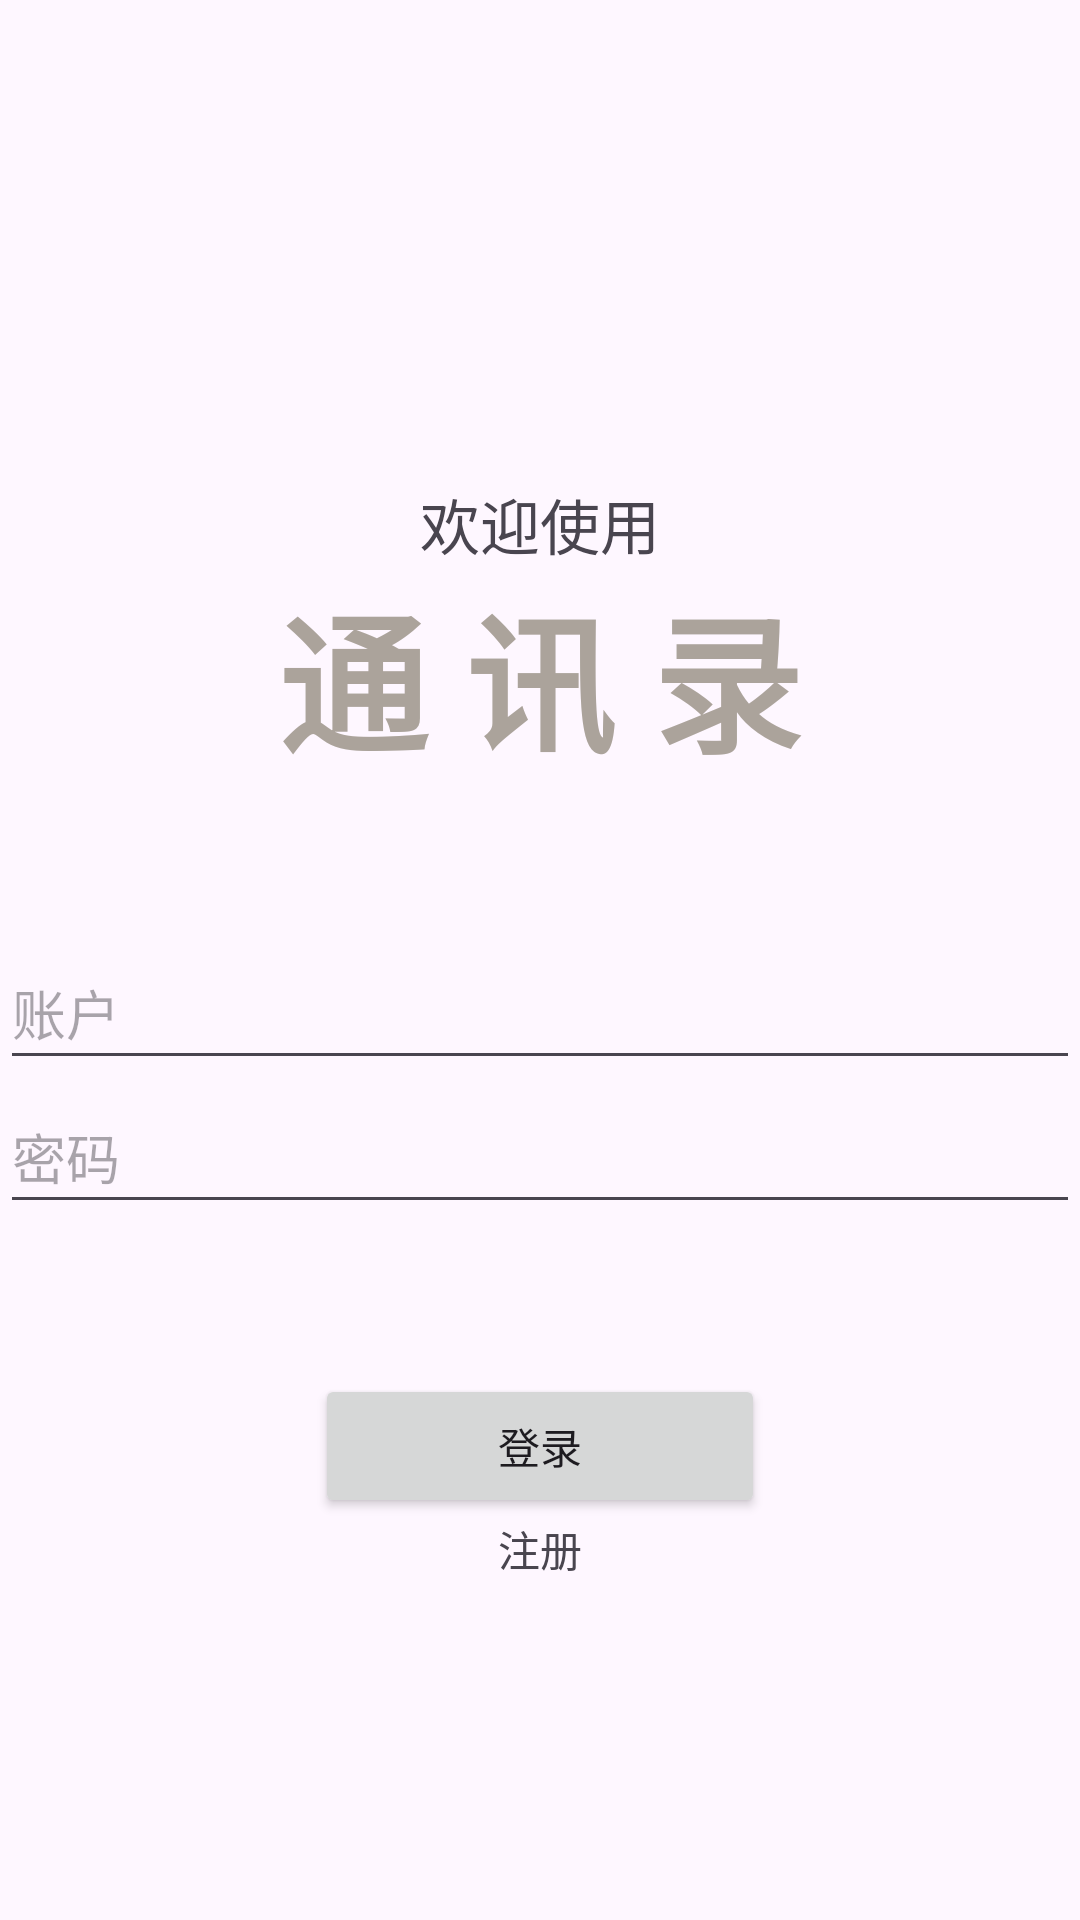

Android layout source for this screen:
<!-- AndroidManifest.xml: application theme Theme.Contacts -->
<!-- res/layout/activity_login.xml -->
<?xml version="1.0" encoding="utf-8"?>
<LinearLayout xmlns:android="http://schemas.android.com/apk/res/android"
    xmlns:tools="http://schemas.android.com/tools"
    android:layout_width="match_parent"
    android:layout_height="match_parent"
    android:layout_margin="10dp"
    android:orientation="vertical"
    tools:context=".Login">

    <ImageView
        android:layout_width="match_parent"
        android:layout_height="100dp"
        android:layout_marginTop="40dp"
        android:importantForAccessibility="no"
        android:src="@drawable/ic_contacts_ios" />

    <TextView
        android:layout_width="wrap_content"
        android:layout_height="wrap_content"
        android:layout_gravity="center"
        android:layout_marginTop="20dp"
        android:text="@string/welcomeToUse"
        android:textSize="20sp" />

    <TextView
        android:layout_width="wrap_content"
        android:layout_height="wrap_content"
        android:layout_gravity="center"
        android:text="@string/app_name_long"
        android:textColor="@color/gray"
        android:textSize="50sp"
        android:textStyle="bold" />

    <Space
        android:layout_width="match_parent"
        android:layout_height="50dp" />

    <EditText
        android:id="@+id/login_et_account"
        android:layout_width="match_parent"
        android:layout_height="wrap_content"
        android:autofillHints="emailAddress"
        android:hint="@string/account"
        android:inputType="textEmailAddress"
        android:minHeight="48dp" />

    <TextView
        android:id="@+id/login_tv_accountDescription"
        android:layout_width="wrap_content"
        android:layout_height="wrap_content"
        android:text="@string/accountDescription"
        android:visibility="gone" />

    <EditText
        android:id="@+id/login_et_passcode"
        android:layout_width="match_parent"
        android:layout_height="wrap_content"
        android:autofillHints="password"
        android:hint="@string/passcode"
        android:inputType="textPassword"
        android:minHeight="48dp" />

    <TextView
        android:id="@+id/login_tv_passcodeDescription"
        android:layout_width="wrap_content"
        android:layout_height="wrap_content"
        android:text="@string/passcodeDescription"
        android:visibility="gone" />

    <Space
        android:layout_width="match_parent"
        android:layout_height="50dp" />

    <Button
        android:id="@+id/login_btn_login"
        android:layout_width="150dp"
        android:layout_height="wrap_content"
        android:layout_gravity="center"
        android:text="@string/login" />

    <TextView
        android:id="@+id/login_tv_enroll"
        android:layout_width="wrap_content"
        android:layout_height="wrap_content"
        android:layout_gravity="center"
        android:text="@string/enroll" />


</LinearLayout>
<!-- resources referenced by this layout -->
<resources>
  <color name="gray">#ABA39B</color>
  <string name="account">账户</string>
  <string name="accountDescription">*账户应为邮箱</string>
  <string name="app_name_long">通  讯  录</string>
  <string name="enroll">注册</string>
  <string name="login">登录</string>
  <string name="passcode">密码</string>
  <string name="passcodeDescription">*密码字符数不应低于8个，不高于16个</string>
  <string name="welcomeToUse">欢迎使用</string>
  <style name="Theme.Contacts" parent="Base.Theme.Contacts" />
  <style name="Base.Theme.Contacts" parent="Theme.Material3.DayNight.NoActionBar">
          
           <item name="colorPrimary">@color/brown</item>
      </style>
  <color name="brown">#AE9674</color>
</resources>
